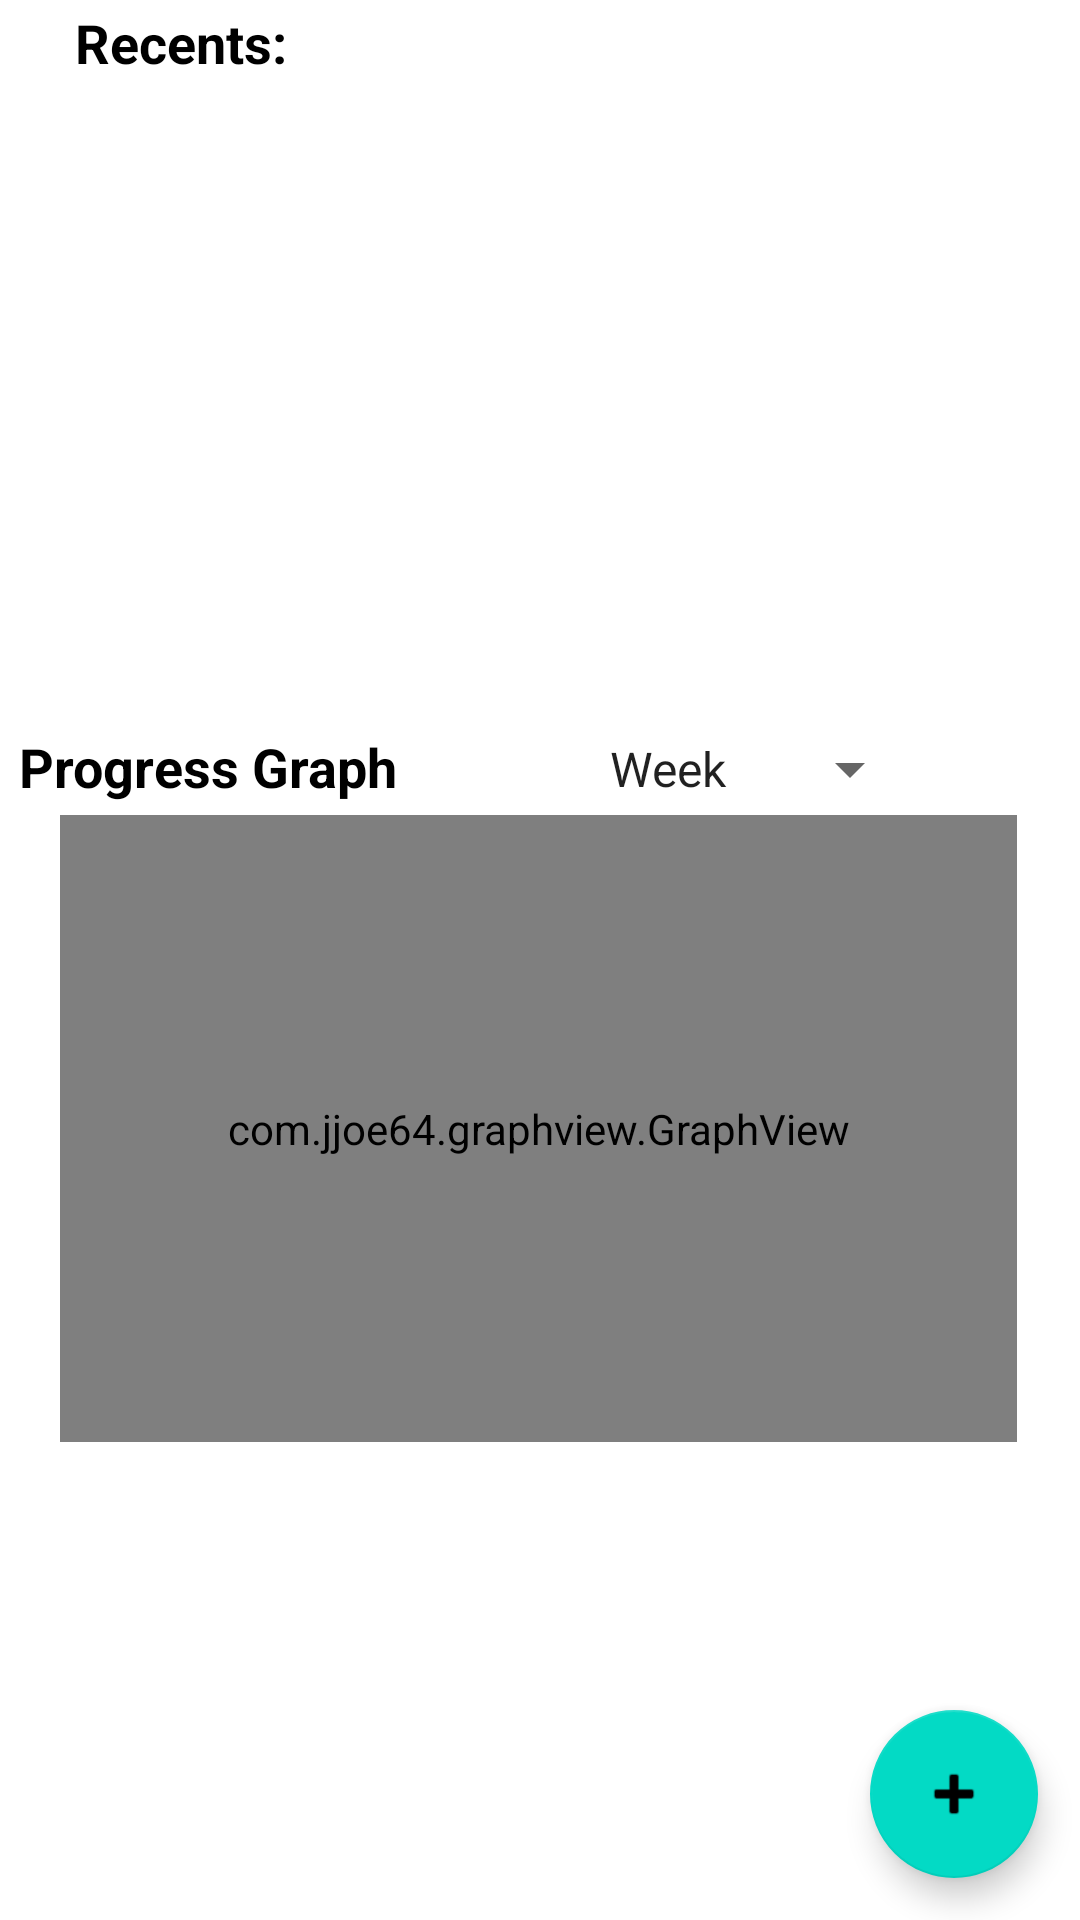

Layout XML and referenced resources for this Android screen:
<!-- AndroidManifest.xml: application theme Theme.FitnessPlanner -->
<!-- res/layout/fragment_progress.xml -->
<?xml version="1.0" encoding="utf-8"?>
<androidx.coordinatorlayout.widget.CoordinatorLayout
    xmlns:android="http://schemas.android.com/apk/res/android"
    xmlns:app="http://schemas.android.com/apk/res-auto"
    xmlns:tools="http://schemas.android.com/tools"
    android:layout_width="match_parent"
    android:layout_height="match_parent">

    <com.google.android.material.floatingactionbutton.FloatingActionButton
        android:id="@+id/floatingActionButton"
        android:layout_width="wrap_content"
        android:layout_height="wrap_content"
        android:layout_gravity="bottom|end"
        android:layout_margin="14dp"
        android:clickable="true"
        android:contentDescription="TODO"
        app:srcCompat="@android:drawable/ic_input_add" />

    <ScrollView
        android:layout_width="match_parent"
        android:layout_height="match_parent"
        android:fillViewport="true">

        <androidx.constraintlayout.widget.ConstraintLayout
            android:id="@+id/frameLayout"
            android:layout_width="match_parent"
            android:layout_height="match_parent"
            android:orientation="vertical"
            tools:context=".ProgressFragment">


            <androidx.recyclerview.widget.RecyclerView
                android:id="@+id/recents"
                android:layout_width="363dp"
                android:layout_height="171dp"
                android:layout_marginStart="25dp"
                android:layout_marginLeft="25dp"
                android:layout_marginTop="27dp"
                android:layout_marginEnd="26dp"
                android:layout_marginRight="26dp"
                android:layout_marginBottom="32dp"
                app:layout_constraintBottom_toTopOf="@+id/textView2"
                app:layout_constraintEnd_toEndOf="parent"
                app:layout_constraintHorizontal_bias="0.333"
                app:layout_constraintStart_toStartOf="parent"
                app:layout_constraintTop_toTopOf="parent" />

            <com.jjoe64.graphview.GraphView
                android:id="@+id/progressGraph"
                android:layout_width="319dp"
                android:layout_height="209dp"
                android:layout_marginStart="27dp"
                android:layout_marginLeft="27dp"
                android:layout_marginTop="4dp"
                android:layout_marginEnd="33dp"
                android:layout_marginRight="33dp"
                app:layout_constraintEnd_toEndOf="parent"
                app:layout_constraintHorizontal_bias="0.375"
                app:layout_constraintStart_toStartOf="parent"
                app:layout_constraintTop_toBottomOf="@+id/textView2" />

            <Spinner
                android:id="@+id/range"
                android:layout_width="112dp"
                android:layout_height="23dp"
                android:layout_marginStart="42dp"
                android:layout_marginLeft="42dp"
                android:layout_marginTop="32dp"
                android:layout_marginEnd="52dp"
                android:layout_marginRight="52dp"
                android:layout_marginBottom="1dp"
                android:entries="@array/graph"
                app:layout_constraintBottom_toTopOf="@+id/progressGraph"
                app:layout_constraintEnd_toEndOf="parent"
                app:layout_constraintHorizontal_bias="0.974"
                app:layout_constraintStart_toEndOf="@+id/textView2"
                app:layout_constraintTop_toBottomOf="@+id/recents"
                app:layout_constraintVertical_bias="0.75" />

            <TextView
                android:id="@+id/textView2"
                android:layout_width="wrap_content"
                android:layout_height="wrap_content"
                android:layout_marginStart="46dp"
                android:layout_marginLeft="46dp"
                android:layout_marginTop="40dp"
                android:layout_marginEnd="248dp"
                android:layout_marginRight="248dp"
                android:text="Progress Graph"
                android:textColor="#000000"
                android:textSize="18sp"
                android:textStyle="bold"
                app:layout_constraintEnd_toEndOf="parent"
                app:layout_constraintHorizontal_bias="0.666"
                app:layout_constraintStart_toStartOf="parent"
                app:layout_constraintTop_toBottomOf="@+id/recents" />

            <TextView
                android:id="@+id/textView3"
                android:layout_width="wrap_content"
                android:layout_height="wrap_content"
                android:layout_marginStart="25dp"
                android:layout_marginLeft="25dp"
                android:layout_marginTop="2dp"
                android:layout_marginEnd="331dp"
                android:layout_marginRight="331dp"
                android:layout_marginBottom="6dp"
                android:text="Recents:"
                android:textColor="#000000"
                android:textSize="18sp"
                android:textStyle="bold"
                app:layout_constraintBottom_toTopOf="@+id/recents"
                app:layout_constraintEnd_toEndOf="parent"
                app:layout_constraintHorizontal_bias="0.0"
                app:layout_constraintStart_toStartOf="parent"
                app:layout_constraintTop_toTopOf="parent"
                app:layout_constraintVertical_bias="1.0" />


        </androidx.constraintlayout.widget.ConstraintLayout>

    </ScrollView>

</androidx.coordinatorlayout.widget.CoordinatorLayout>
<!-- resources referenced by this layout -->
<resources>
  <string-array name="graph">
          <item>Week</item>
          <item>Month</item>
          <item>Year</item>
      </string-array>
  <style name="Theme.FitnessPlanner" parent="Theme.MaterialComponents.DayNight.DarkActionBar">
          
          <item name="colorPrimary">@color/purple_500</item>
          <item name="colorPrimaryVariant">@color/purple_700</item>
          <item name="colorOnPrimary">@color/white</item>
          
          <item name="colorSecondary">@color/teal_200</item>
          <item name="colorSecondaryVariant">@color/teal_700</item>
          <item name="colorOnSecondary">@color/black</item>
          
          <item name="android:statusBarColor" tools:targetApi="l">?attr/colorPrimaryVariant</item>
          
      </style>
  <color name="purple_500">#23395d</color>
  <color name="purple_700">#152238</color>
  <color name="white">#FFFFFFFF</color>
  <color name="teal_200">#FF03DAC5</color>
  <color name="teal_700">#FF018786</color>
  <color name="black">#FF000000</color>
</resources>
